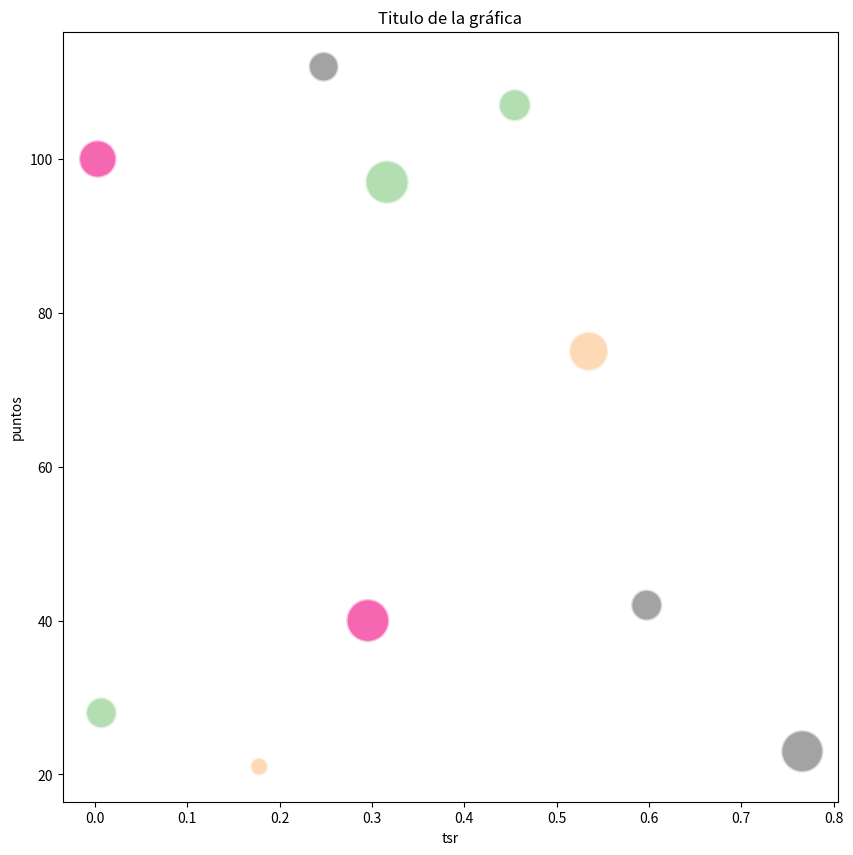

The matplotlib source for this figure:
#!/usr/bin/env python3
import numpy as np
import pandas as pd
import matplotlib.pyplot as plt
import random


# Un dataframe random pa´jugar. Considerando que tsr entre [0, 1], puntos entre [0,114] y num_goles entre [0,100]
# se genera un dataframe con 10 renglones y 3 columnas que seran tsr, puntos y num_goles
df = pd.DataFrame([random.uniform(0, 1), np.random.randint(0, 115), np.random.randint(0, 100)] for i in range(10))

def funcion_juego(df):
    """Una función para hacer gráficas de burbuja. Los países se convierten a una variable categorica 
    para ser usados como códigos de color en las burbujas y el diámetro de la burbuja es representado
    por el número de goles"""
    
    nombres = ["Angola", "México", "Belgica", "Brasil"]
    df.columns = ["tsr", "puntos", "num_goles"]            # Nombramos columnas
    df["paises"] = np.resize(nombres, len(df))      # Agregamos nueva columna con nombres de paises en una lista que se repite

    df['paises'] = pd.Categorical(df['paises'])
    #color = np.where(x < 1, 'k', np.where(y < 5, 'b', 'r'))
    plt.figure(figsize=(10, 10))
    
    # s es el diámetro de la burbuja*10 para hacer más visibles los puntos en este caso en particular
    # c es el color dependiendo del país que se seleccione. x e y son los ejes que generan los puntos en el diagrama de dispersión.
    plt.scatter(x = df['tsr'],  y = df['puntos'], s = df['num_goles']*10, c = df['paises'].cat.codes, 
                cmap = "Accent", alpha=0.6,   edgecolors="white", linewidth=2)            

    plt.xlabel("tsr")
    plt.ylabel("puntos")
    plt.title("Titulo de la gráfica")
    return plt.show()

funcion_juego(df)
